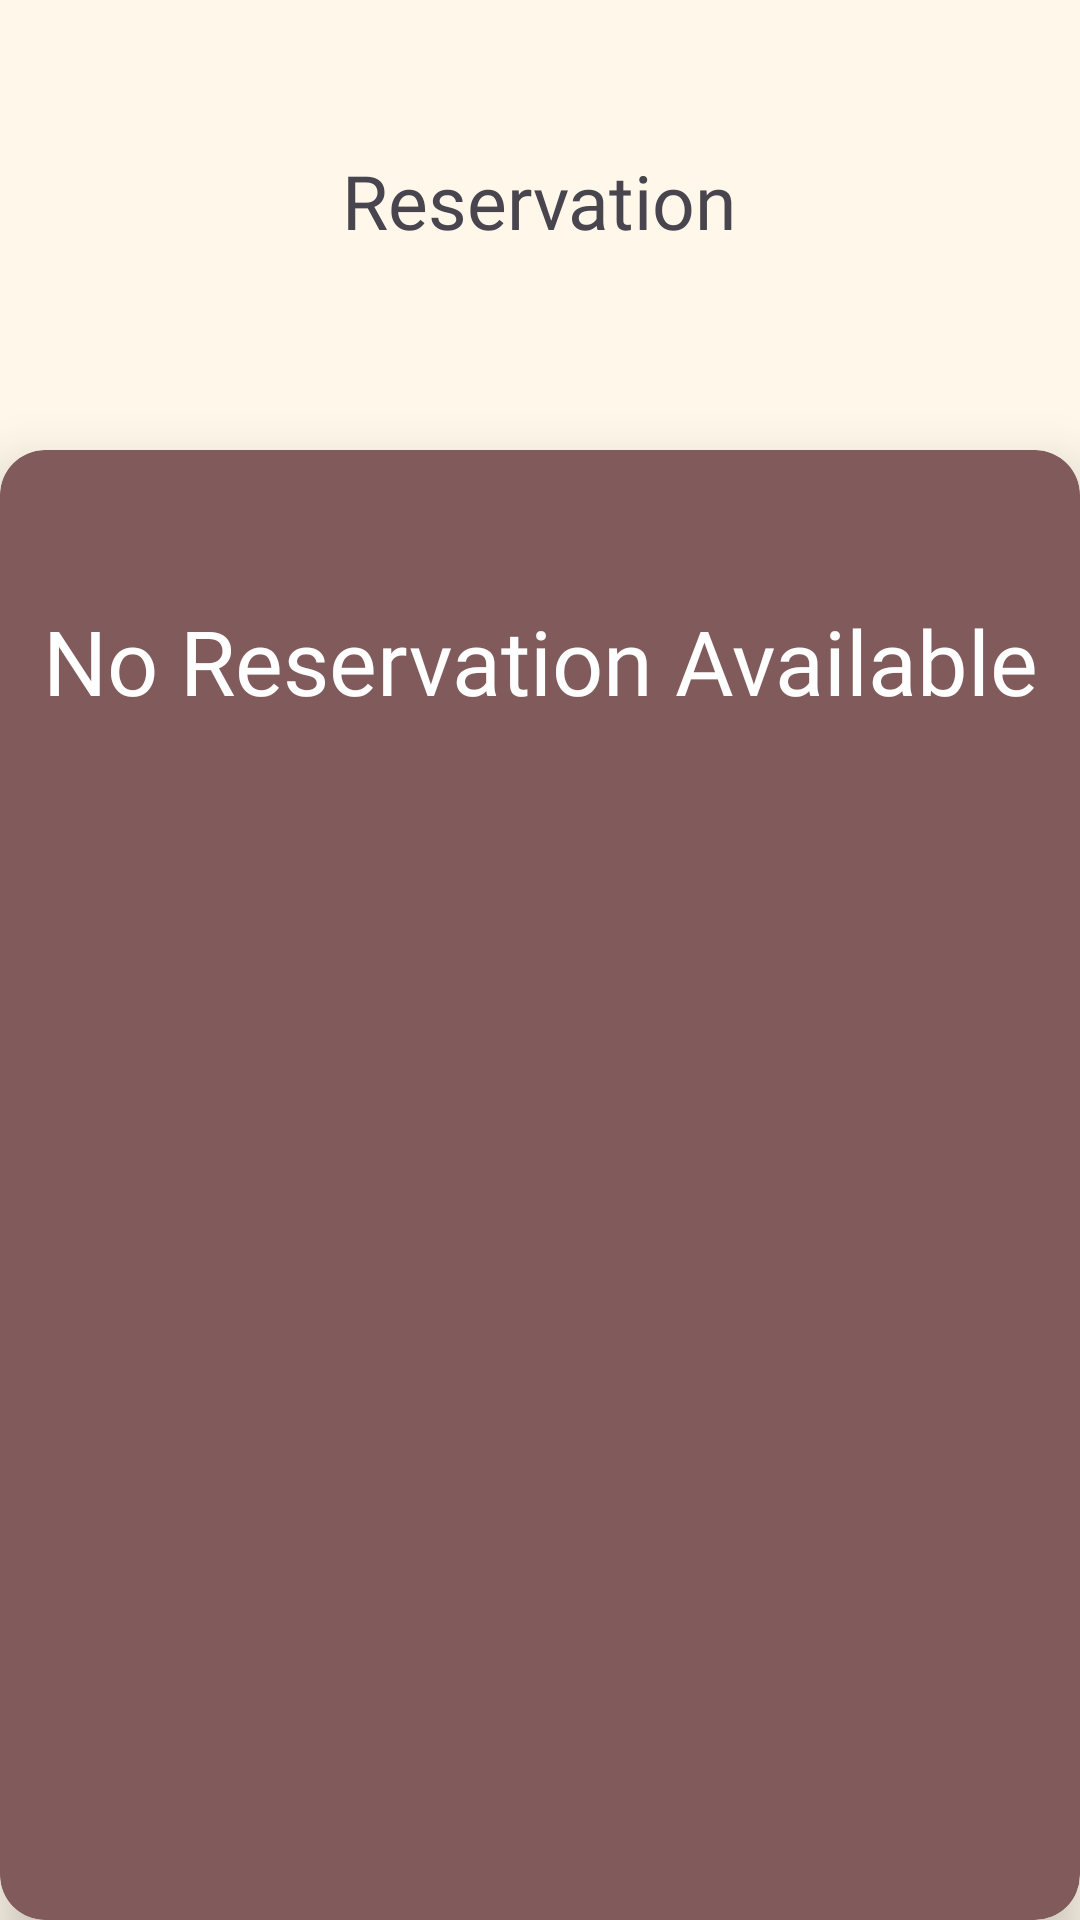

This screen was rendered from an Android layout file. Write that file and the resources it references.
<!-- AndroidManifest.xml: application theme Theme.EatingGo -->
<!-- res/layout/reservation_detail_page.xml -->
<?xml version="1.0" encoding="utf-8"?>
<RelativeLayout xmlns:android="http://schemas.android.com/apk/res/android"
    xmlns:app="http://schemas.android.com/apk/res-auto"
    xmlns:tools="http://schemas.android.com/tools"
    android:layout_width="match_parent"
    android:layout_height="match_parent"
    android:background="@color/beige"
    tools:context=".ReservationDetailPageActivity">

    <TextView
        android:layout_width="wrap_content"
        android:layout_height="50dp"
        android:layout_centerHorizontal="true"
        android:layout_marginTop="50dp"
        android:fontFamily="@font/festina_lente"
        android:text="Reservation"
        android:textSize="25sp" />

    <androidx.cardview.widget.CardView
        android:layout_width="match_parent"
        android:layout_height="match_parent"
        android:layout_marginTop="150dp"
        android:backgroundTint="@color/mediumBrown"
        app:cardCornerRadius="15dp"
        app:cardElevation="10dp">

        <ScrollView
            android:layout_width="match_parent"
            android:layout_height="match_parent"
            android:layout_marginTop="20dp">

            <RelativeLayout
                android:layout_width="match_parent"
                android:layout_height="match_parent"
                android:gravity="center_horizontal">

                <androidx.recyclerview.widget.RecyclerView
                    android:id="@+id/rv_seat_item"
                    android:layout_width="match_parent"
                    android:layout_height="wrap_content"
                    android:visibility="gone"
                    tools:listitem="@layout/seat_detail"/>

                <TextView
                    android:id="@+id/no_item"
                    android:layout_width="wrap_content"
                    android:layout_height="wrap_content"
                    android:gravity="center"
                    android:paddingTop="30dp"
                    android:visibility="visible"
                    android:layout_centerHorizontal="true"
                    android:layout_gravity="center_horizontal"
                    android:fontFamily="@font/montserrat_semibold"
                    android:textColor="@color/white"
                    android:textSize="30sp"
                    android:text="@string/no_rev"/>


            </RelativeLayout>

        </ScrollView>

    </androidx.cardview.widget.CardView>

</RelativeLayout>
<!-- res/layout/seat_detail.xml (included above) -->
<?xml version="1.0" encoding="utf-8"?>
<RelativeLayout xmlns:android="http://schemas.android.com/apk/res/android"
    android:layout_width="match_parent"
    android:layout_height="match_parent"
    android:layout_margin="20dp"
    xmlns:app="http://schemas.android.com/apk/res-auto">

    <androidx.cardview.widget.CardView
        android:layout_width="match_parent"
        android:layout_height="130dp"
        android:layout_marginStart="20dp"
        android:layout_marginEnd="20dp"
        android:backgroundTint="@color/lightBrown"
        app:cardCornerRadius="10dp"
        app:cardElevation="10dp">

        <ImageView
            android:layout_width="100dp"
            android:layout_height="100dp"
            android:layout_marginStart="20dp"
            android:layout_marginTop="20dp"
            android:paddingTop="10dp"
            android:paddingBottom="10dp"
            android:src="@drawable/ic_person" />

        <LinearLayout
            android:layout_width="match_parent"
            android:layout_height="wrap_content"
            android:layout_marginStart="150dp"
            android:orientation="vertical">

            <TextView
                android:layout_width="90dp"
                android:layout_height="wrap_content"
                android:layout_marginStart="10dp"
                android:layout_marginTop="15dp"
                android:text="User 1"
                android:textColor="@color/white"
                android:textSize="20sp" />

            <TextView
                android:layout_width="180dp"
                android:layout_height="wrap_content"
                android:layout_marginStart="10dp"
                android:text="Sleman, Yogyakarta 22 September 2023
                        16.00"
                android:textColor="@color/white"
                android:textSize="20sp" />
        </LinearLayout>
    </androidx.cardview.widget.CardView>

</RelativeLayout>
<!-- resources referenced by this layout -->
<resources>
  <color name="beige">#FFF8EA</color>
  <color name="lightBrown">#9E7676</color>
  <color name="mediumBrown">#815B5B</color>
  <color name="white">#FFFFFFFF</color>
  <string name="no_rev">No Reservation Available</string>
  <style name="Theme.EatingGo" parent="Base.Theme.EatingGo" />
  <style name="Base.Theme.EatingGo" parent="Theme.Material3.DayNight.NoActionBar">
          
          
          <item name="colorPrimary">@color/darkBrown</item>
      </style>
  <color name="darkBrown">#594545</color>
</resources>
